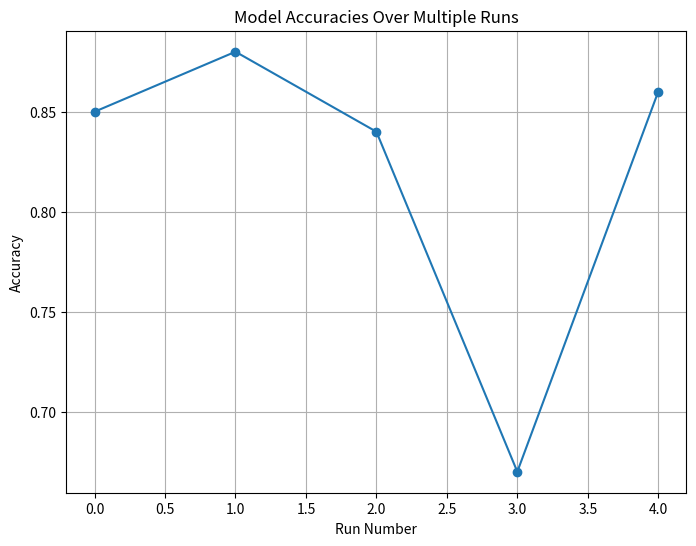

This figure's Python source:
import numpy as np
import matplotlib.pyplot as plt

# Simulated accuracies from 5 test runs of the model
accuracies = np.array([0.85, 0.88, 0.84, 0.67, 0.86])

def evaluate_model(accuracies):
    # Compute mean and standard deviation
    mean_accuracy = np.mean(accuracies)
    std_deviation = np.std(accuracies)

    print(f"Average Accuracy: {mean_accuracy:.2f}")
    print(f"Standard Deviation: {std_deviation:.2f}")

    # Compute median and interquartile range (IQR)
    median_accuracy = np.median(accuracies)
    iqr = np.subtract(*np.percentile(accuracies, [75, 25]))

    print(f"Median Accuracy: {median_accuracy:.2f}")
    print(f"Interquartile Range (IQR): {iqr:.2f}")

    # Detect outliers
    outliers = accuracies[np.abs(accuracies - mean_accuracy) > 2 * std_deviation]
    return outliers

outliers = evaluate_model(accuracies)
if outliers.size > 0:
    print("Outliers detected:", outliers)
else:
    print("No outliers detected.")

# Plot the accuracies
plt.figure(figsize=(8, 6))
plt.plot(accuracies, marker='o')
plt.title("Model Accuracies Over Multiple Runs")
plt.xlabel("Run Number")
plt.ylabel("Accuracy")
plt.grid(True)
plt.show()